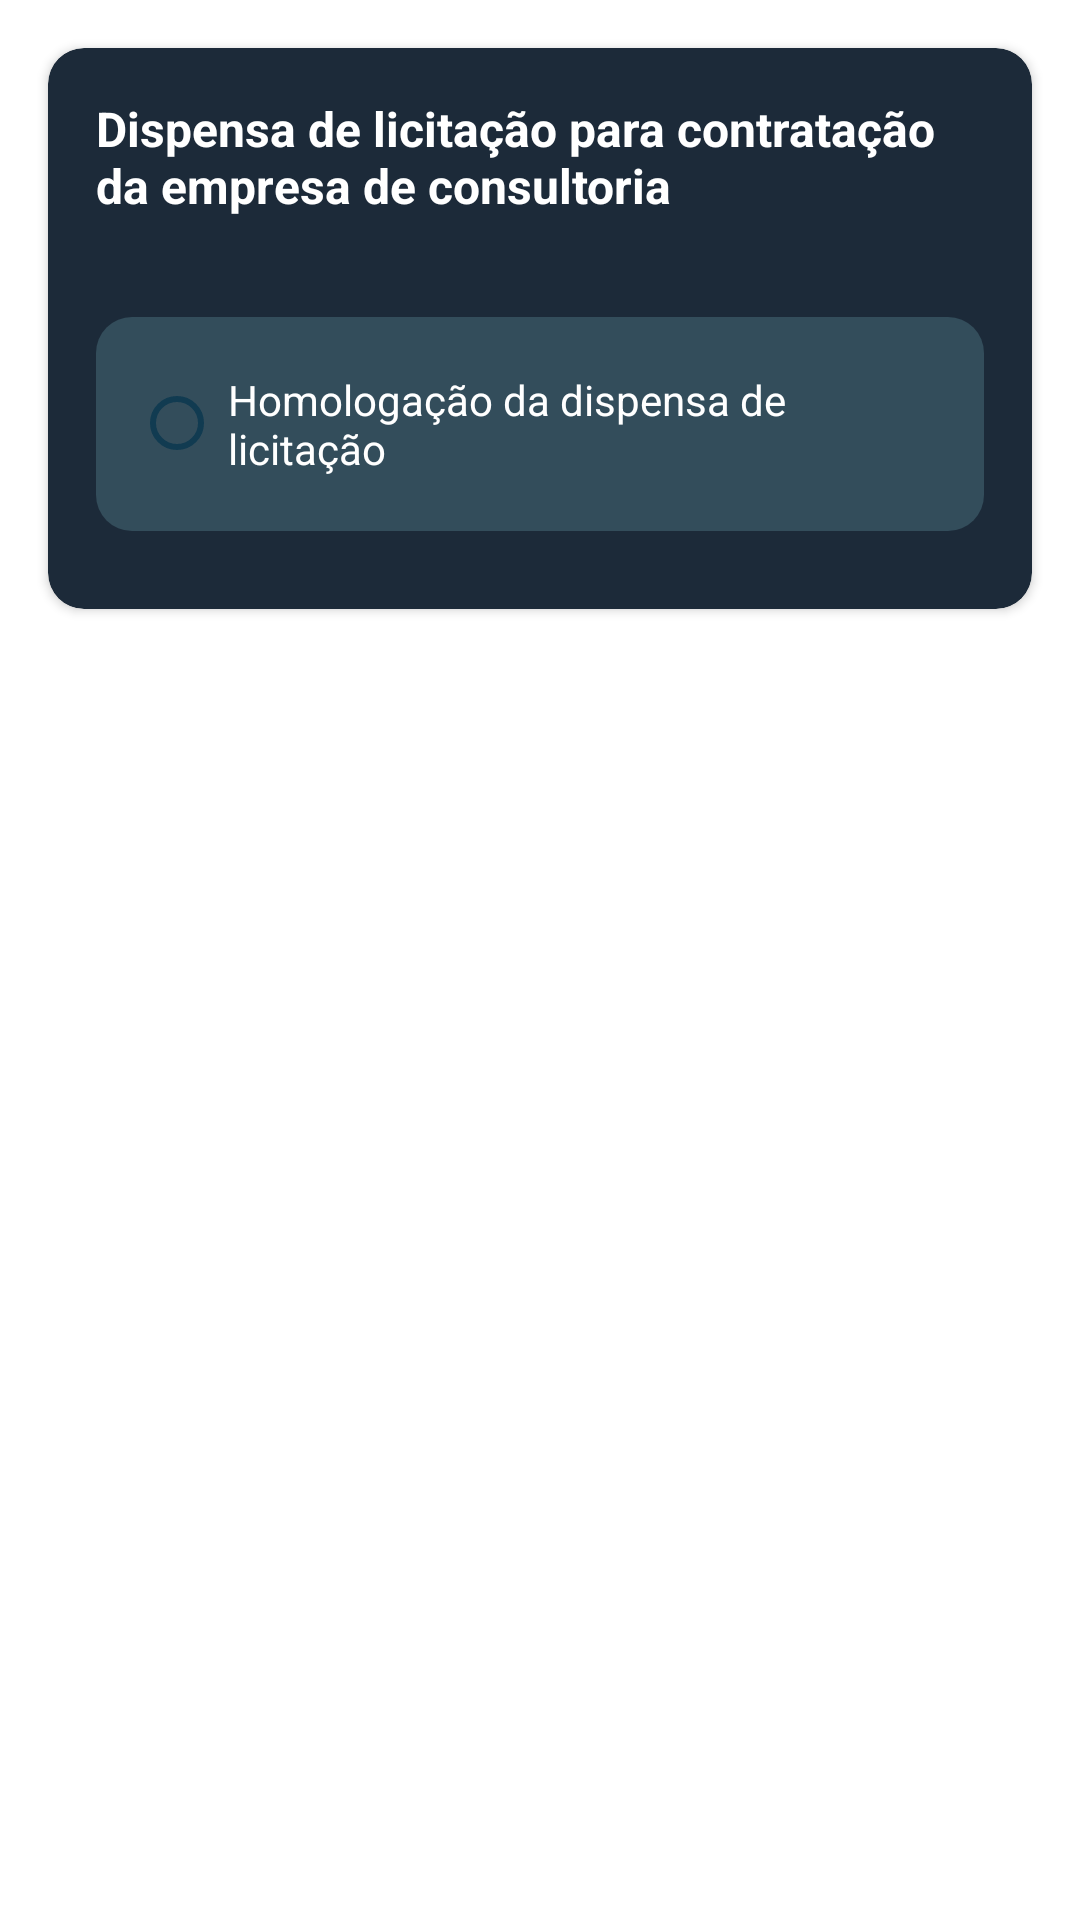

Here is an Android app screen rendered from its layout file. Give the layout XML and the strings, colors and styles it references.
<!-- AndroidManifest.xml: application theme Theme.TelaLogin -->
<!-- res/layout/fragment_page_1.xml -->
<?xml version="1.0" encoding="utf-8"?>
<androidx.constraintlayout.widget.ConstraintLayout xmlns:android="http://schemas.android.com/apk/res/android"
    xmlns:app="http://schemas.android.com/apk/res-auto"
    android:layout_width="match_parent"
    android:layout_height="match_parent"
    android:background="@android:color/white">

    <androidx.cardview.widget.CardView
        android:id="@+id/card"
        android:layout_width="0dp"
        android:layout_height="wrap_content"
        android:layout_margin="16dp"
        app:cardCornerRadius="12dp"
        app:cardBackgroundColor="#1c2a39"
        app:layout_constraintTop_toTopOf="parent"
        app:layout_constraintStart_toStartOf="parent"
        app:layout_constraintEnd_toEndOf="parent">

        <LinearLayout
            android:layout_width="match_parent"
            android:layout_height="wrap_content"
            android:orientation="vertical"
            android:padding="16dp">

            <TextView
                android:id="@+id/atividadePrincipal"
                android:layout_width="wrap_content"
                android:layout_height="wrap_content"
                android:text="Dispensa de licitação para contratação da empresa de consultoria"
                android:textColor="@android:color/white"
                android:textSize="16sp"
                android:textStyle="bold"
                android:layout_marginBottom="8dp"/>

            <LinearLayout
                android:layout_width="match_parent"
                android:layout_height="wrap_content"
                android:orientation="horizontal"
                android:padding="18dp"
                android:background="@drawable/rounded_box"
                android:layout_marginTop="25dp"
                android:layout_marginBottom="10dp"
                android:gravity="center_vertical">

                <CheckBox
                    android:id="@+id/checkboxHomologacao"
                    android:layout_width="wrap_content"
                    android:layout_height="wrap_content"
                    android:theme="@style/CheckBoxThemeNoTint"
                    android:layout_gravity="center_vertical"
                    android:button="@drawable/rounded_checkbox"/>

                <TextView
                    android:id="@+id/textHomologacao"
                    android:layout_width="wrap_content"
                    android:layout_height="wrap_content"
                    android:text="Homologação da dispensa de licitação"
                    android:textColor="@android:color/white"
                    android:textSize="14sp"
                    android:layout_gravity="center_vertical"
                    android:layout_marginStart="8dp"/>

            </LinearLayout>

        </LinearLayout>


        <!-- res/layout/fragment_page_1.xml -->
        <LinearLayout xmlns:android="http://schemas.android.com/apk/res/android"
            android:layout_width="match_parent"
            android:layout_height="match_parent"
            android:orientation="vertical">

            <androidx.recyclerview.widget.RecyclerView
                android:id="@+id/recyclerViewAtividades"
                android:layout_width="match_parent"
                android:layout_height="match_parent"/>
        </LinearLayout>


    </androidx.cardview.widget.CardView>


</androidx.constraintlayout.widget.ConstraintLayout>
<!-- resources referenced by this layout -->
<resources>
  <!-- drawable rounded_box (drawable) -->
  <?xml version="1.0" encoding="utf-8"?>
  <shape xmlns:android="http://schemas.android.com/apk/res/android">
      <corners android:radius="12dp"/>
      <solid android:color="#334d5b"/>
  </shape>
  <!-- drawable rounded_checkbox (drawable) -->
  <?xml version="1.0" encoding="utf-8"?>
  <selector xmlns:android="http://schemas.android.com/apk/res/android">
      <item android:state_checked="true">
          <shape android:shape="oval">
              <stroke android:width="2dp" android:color="#113b51"/>
              <solid android:color="#ffffff"/>
              <size android:width="18dp" android:height="18dp"/>
          </shape>
      </item>
      <item android:state_checked="false">
          <shape android:shape="oval">
              <stroke android:width="2dp" android:color="#113b51"/>
              <solid android:color="@android:color/transparent"/>
              <size android:width="18dp" android:height="18dp"/>
          </shape>
      </item>
  </selector>
  <style name="CheckBoxThemeNoTint" parent="Theme.AppCompat.Light">
          
      </style>
  <style name="Theme.TelaLogin" parent="Base.Theme.TelaLogin" />
  <style name="Base.Theme.TelaLogin" parent="Theme.Material3.DayNight.NoActionBar">
          
          <item name="colorControlActivated">#004A8D</item>
          
      </style>
</resources>
